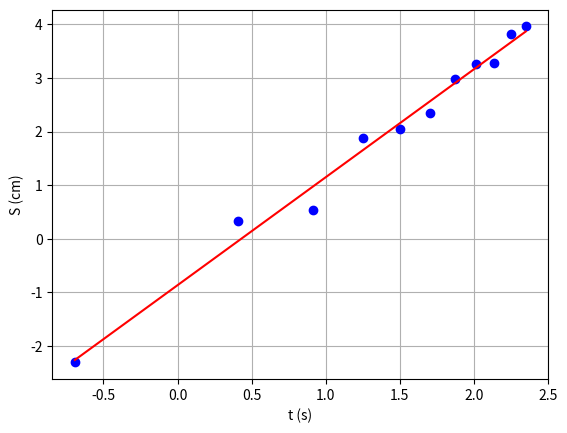

Python code for this plot:
# IMPORTS
import matplotlib.pyplot as plt
import numpy as np

#Arrays
S = np.array([0.1,1.4,1.7,6.5,7.7,10.4,19.5,26.1,26.5,45.9,52.5], dtype=np.float32)
T = np.array([0.5,1.5,2.5,3.5,4.5,5.5,6.5,7.5,8.5,9.5,10.5], dtype=np.float32)

logS = np.log(S)
logT = np.log(T)

def Reg_Linear (x,y):
    # Ver o numero de pontos dos arrays:
    npontos = x.size

    #Multiplicar os Arrays
    xy = x*y

    x2 = pow(x,2)
    y2 = pow(y,2)

    #Somatórios
    SumX = x.sum()
    SumY = y.sum()

    SumXY = xy.sum()

    SumX2 = x2.sum()
    SumY2 = y2.sum()

    #Print das variáveis calculadas

    print("x -->", x)
    print("y -->", y)
    print("xy -->", xy)
    print("---------------------------")
    print("SumX --->", SumX)
    print("SumY --->" , SumY)
    print("SumXY --->", SumXY)
    print("SumX2 --->" , SumX2)
    print("SumY2 --->", SumY2)

    N = npontos

    #Calcular o r
    rN = (N*SumXY - SumX*SumY)**2
    rD = (N*SumX2 - pow(SumX,2))*(N*SumY2 - pow(SumY, 2))

    r2 = rN/rD
    r = np.sqrt(r2)

    #Calcular m e deltaM
    m = (N*SumXY - SumX*SumY)/(N*SumX2 - pow(SumX,2))
    deltaM = abs(m)*np.sqrt((1/r2 - 1)/(N-2))

    #Calcular b e deltaB
    b = (SumX2*SumY - SumX*SumXY)/(N*SumX2 - pow(SumX,2))
    deltaB = deltaM*np.sqrt(SumX2/N)

    #Print do mx + b
    print("---------------------------")
    print("mx + b = ({:2f}+/-{:2f})x + ({:2f}+/-{:2f})".format(m, deltaM, b, deltaB))
    print("r2 = {:2f}".format(r2))
    print("===========================")
    
    return m, b

#-------------------------------------------------------------------------------------

m, b = Reg_Linear(logT, logS)

#Gráfico de pontos
plt.plot(logT, logS, "ob")
plt.grid()

plt.xlabel("t (s)")            #labels...
plt.ylabel("S (cm)")            #labels...

f = m*logT + b
plt.plot(logT, f, "-r")